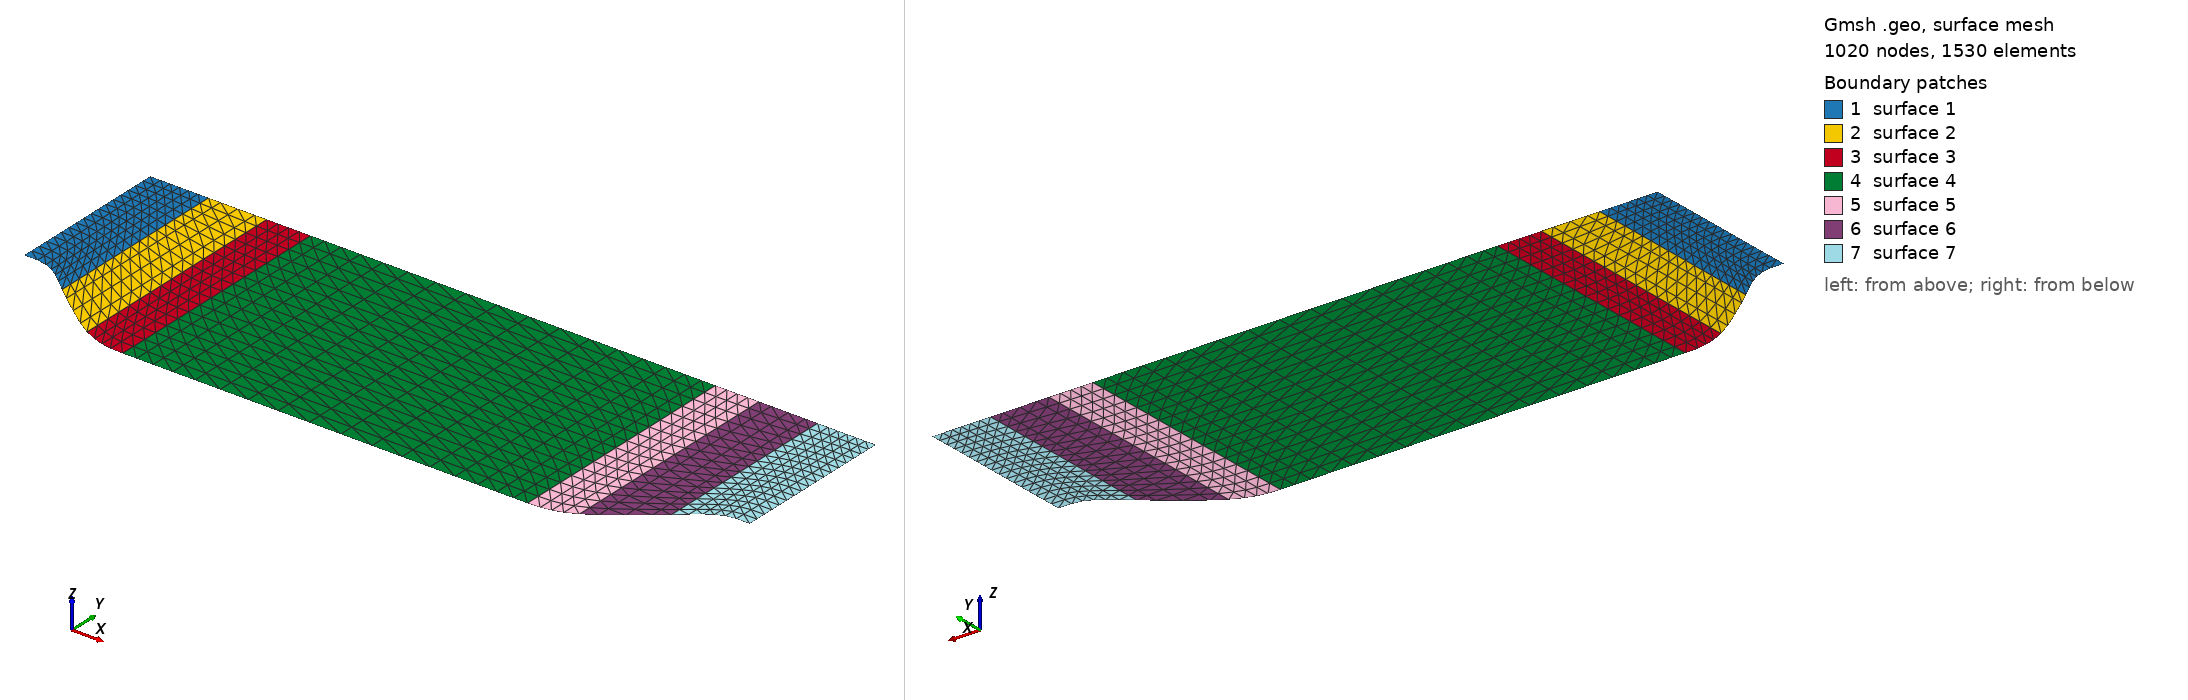

Gmsh geometry script, surface-meshed: 1020 nodes, 1530 surface elements. Boundary patches (legend numbers): 1 surface 1, 2 surface 2, 3 surface 3, 4 surface 4, 5 surface 5, 6 surface 6, 7 surface 7. Left view from above one corner, right view from below the opposite corner. The script declares no physical surfaces, so the legend lists its geometric surfaces. The drawing asked Gmsh for element sizes between 1% and 20% of the model's largest extent; the script's own settings can give other sizes.

=== grd_phill.geo (drawn) ===
Point(0)={0.0, 1.0, 0.00 }; 
Point(1)={0.0452261306533, 1.0, 0.00 }; 
Point(2)={0.0904522613065, 1.0, 0.00 }; 
Point(3)={0.13567839196, 0.999331988101, 0.00 }; 
Point(4)={0.180904522613, 0.996347140421, 0.00 }; 
Point(5)={0.226130653266, 0.990440402426, 0.00 }; 
Point(6)={0.27135678392, 0.980687293038, 0.00 }; 
Point(7)={0.316582914573, 0.966163331183, 0.00 }; 
Point(8)={0.361809045226, 0.946151260976, 0.00 }; 
Point(9)={0.407035175879, 0.921079393911, 0.00 }; 
Point(10)={0.452261306533, 0.891769709666, 0.00 }; 
Point(11)={0.497487437186, 0.859044546003, 0.00 }; 
Point(12)={0.542713567839, 0.823710155047, 0.00 }; 
Point(13)={0.587939698492, 0.786496754578, 0.00 }; 
Point(14)={0.633165829146, 0.748112118443, 0.00 }; 
Point(15)={0.678391959799, 0.709264017214, 0.00 }; 
Point(16)={0.723618090452, 0.670659053087, 0.00 }; 
Point(17)={0.768844221106, 0.632775051456, 0.00 }; 
Point(18)={0.814070351759, 0.595588398915, 0.00 }; 
Point(19)={0.859296482412, 0.559009006233, 0.00 }; 
Point(20)={0.904522613065, 0.522946784183, 0.00 }; 
Point(21)={0.949748743719, 0.487311643538, 0.00 }; 
Point(22)={0.994974874372, 0.452013495068, 0.00 }; 
Point(23)={1.04020100503, 0.416962249546, 0.00 }; 
Point(24)={1.08542713568, 0.382069613105, 0.00 }; 
Point(25)={1.13065326633, 0.347376069959, 0.00 }; 
Point(26)={1.17587939698, 0.313134863104, 0.00 }; 
Point(27)={1.22110552764, 0.279619165914, 0.00 }; 
Point(28)={1.26633165829, 0.247102151763, 0.00 }; 
Point(29)={1.31155778894, 0.215856994026, 0.00 }; 
Point(30)={1.3567839196, 0.186156866077, 0.00 }; 
Point(31)={1.40201005025, 0.158274941291, 0.00 }; 
Point(32)={1.4472361809, 0.132481329145, 0.00 }; 
Point(33)={1.49246231156, 0.108935502559, 0.00 }; 
Point(34)={1.53768844221, 0.0876579315729, 0.00 }; 
Point(35)={1.58291457286, 0.0686602562541, 0.00 }; 
Point(36)={1.62814070352, 0.0519541166711, 0.00 }; 
Point(37)={1.67336683417, 0.037551152892, 0.00 }; 
Point(38)={1.71859296482, 0.0254630049851, 0.00 }; 
Point(39)={1.76381909548, 0.0157013130186, 0.00 }; 
Point(40)={1.80904522613, 0.00827771706065, 0.00 }; 
Point(41)={1.85427135678, 0.00320385717949, 0.00 }; 
Point(42)={1.89949748744, 0.000491373443305, 0.00 }; 
Point(43)={1.94472361809, 0.0, 0.00 }; 
Point(44)={1.98994974874, 0.0, 0.00 }; 
Point(45)={2.0351758794, 0.0, 0.00 }; 
Point(46)={2.08040201005, 0.0, 0.00 }; 
Point(47)={2.1256281407, 0.0, 0.00 }; 
Point(48)={2.17085427136, 0.0, 0.00 }; 
Point(49)={2.21608040201, 0.0, 0.00 }; 
Point(50)={2.26130653266, 0.0, 0.00 }; 
Point(51)={2.30653266332, 0.0, 0.00 }; 
Point(52)={2.35175879397, 0.0, 0.00 }; 
Point(53)={2.39698492462, 0.0, 0.00 }; 
Point(54)={2.44221105528, 0.0, 0.00 }; 
Point(55)={2.48743718593, 0.0, 0.00 }; 
Point(56)={2.53266331658, 0.0, 0.00 }; 
Point(57)={2.57788944724, 0.0, 0.00 }; 
Point(58)={2.62311557789, 0.0, 0.00 }; 
Point(59)={2.66834170854, 0.0, 0.00 }; 
Point(60)={2.7135678392, 0.0, 0.00 }; 
Point(61)={2.75879396985, 0.0, 0.00 }; 
Point(62)={2.8040201005, 0.0, 0.00 }; 
Point(63)={2.84924623116, 0.0, 0.00 }; 
Point(64)={2.89447236181, 0.0, 0.00 }; 
Point(65)={2.93969849246, 0.0, 0.00 }; 
Point(66)={2.98492462312, 0.0, 0.00 }; 
Point(67)={3.03015075377, 0.0, 0.00 }; 
Point(68)={3.07537688442, 0.0, 0.00 }; 
Point(69)={3.12060301508, 0.0, 0.00 }; 
Point(70)={3.16582914573, 0.0, 0.00 }; 
Point(71)={3.21105527638, 0.0, 0.00 }; 
Point(72)={3.25628140704, 0.0, 0.00 }; 
Point(73)={3.30150753769, 0.0, 0.00 }; 
Point(74)={3.34673366834, 0.0, 0.00 }; 
Point(75)={3.39195979899, 0.0, 0.00 }; 
Point(76)={3.43718592965, 0.0, 0.00 }; 
Point(77)={3.4824120603, 0.0, 0.00 }; 
Point(78)={3.52763819095, 0.0, 0.00 }; 
Point(79)={3.57286432161, 0.0, 0.00 }; 
Point(80)={3.61809045226, 0.0, 0.00 }; 
Point(81)={3.66331658291, 0.0, 0.00 }; 
Point(82)={3.70854271357, 0.0, 0.00 }; 
Point(83)={3.75376884422, 0.0, 0.00 }; 
Point(84)={3.79899497487, 0.0, 0.00 }; 
Point(85)={3.84422110553, 0.0, 0.00 }; 
Point(86)={3.88944723618, 0.0, 0.00 }; 
Point(87)={3.93467336683, 0.0, 0.00 }; 
Point(88)={3.97989949749, 0.0, 0.00 }; 
Point(89)={4.02512562814, 0.0, 0.00 }; 
Point(90)={4.07035175879, 0.0, 0.00 }; 
Point(91)={4.11557788945, 0.0, 0.00 }; 
Point(92)={4.1608040201, 0.0, 0.00 }; 
Point(93)={4.20603015075, 0.0, 0.00 }; 
Point(94)={4.25125628141, 0.0, 0.00 }; 
Point(95)={4.29648241206, 0.0, 0.00 }; 
Point(96)={4.34170854271, 0.0, 0.00 }; 
Point(97)={4.38693467337, 0.0, 0.00 }; 
Point(98)={4.43216080402, 0.0, 0.00 }; 
Point(99)={4.47738693467, 0.0, 0.00 }; 
Point(100)={4.52261306533, 0.0, 0.00 }; 
Point(101)={4.56783919598, 0.0, 0.00 }; 
Point(102)={4.61306532663, 0.0, 0.00 }; 
Point(103)={4.65829145729, 0.0, 0.00 }; 
Point(104)={4.70351758794, 0.0, 0.00 }; 
Point(105)={4.74874371859, 0.0, 0.00 }; 
Point(106)={4.79396984925, 0.0, 0.00 }; 
Point(107)={4.8391959799, 0.0, 0.00 }; 
Point(108)={4.88442211055, 0.0, 0.00 }; 
Point(109)={4.92964824121, 0.0, 0.00 }; 
Point(110)={4.97487437186, 0.0, 0.00 }; 
Point(111)={5.02010050251, 0.0, 0.00 }; 
Point(112)={5.06532663317, 0.0, 0.00 }; 
Point(113)={5.11055276382, 0.0, 0.00 }; 
Point(114)={5.15577889447, 0.0, 0.00 }; 
Point(115)={5.20100502513, 0.0, 0.00 }; 
Point(116)={5.24623115578, 0.0, 0.00 }; 
Point(117)={5.29145728643, 0.0, 0.00 }; 
Point(118)={5.33668341709, 0.0, 0.00 }; 
Point(119)={5.38190954774, 0.0, 0.00 }; 
Point(120)={5.42713567839, 0.0, 0.00 }; 
Point(121)={5.47236180905, 0.0, 0.00 }; 
Point(122)={5.5175879397, 0.0, 0.00 }; 
Point(123)={5.56281407035, 0.0, 0.00 }; 
Point(124)={5.60804020101, 0.0, 0.00 }; 
Point(125)={5.65326633166, 0.0, 0.00 }; 
Point(126)={5.69849246231, 0.0, 0.00 }; 
Point(127)={5.74371859296, 0.0, 0.00 }; 
Point(128)={5.78894472362, 0.0, 0.00 }; 
Point(129)={5.83417085427, 0.0, 0.00 }; 
Point(130)={5.87939698492, 0.0, 0.00 }; 
Point(131)={5.92462311558, 0.0, 0.00 }; 
Point(132)={5.96984924623, 0.0, 0.00 }; 
Point(133)={6.01507537688, 0.0, 0.00 }; 
Point(134)={6.06030150754, 0.0, 0.00 }; 
Point(135)={6.10552763819, 0.0, 0.00 }; 
Point(136)={6.15075376884, 0.0, 0.00 }; 
Point(137)={6.1959798995, 0.0, 0.00 }; 
Point(138)={6.24120603015, 0.0, 0.00 }; 
Point(139)={6.2864321608, 0.0, 0.00 }; 
Point(140)={6.33165829146, 0.0, 0.00 }; 
Point(141)={6.37688442211, 0.0, 0.00 }; 
Point(142)={6.42211055276, 0.0, 0.00 }; 
Point(143)={6.46733668342, 0.0, 0.00 }; 
Point(144)={6.51256281407, 0.0, 0.00 }; 
Point(145)={6.55778894472, 0.0, 0.00 }; 
Point(146)={6.60301507538, 0.0, 0.00 }; 
Point(147)={6.64824120603, 0.0, 0.00 }; 
Point(148)={6.69346733668, 0.0, 0.00 }; 
Point(149)={6.73869346734, 0.0, 0.00 }; 
Point(150)={6.78391959799, 0.0, 0.00 }; 
Point(151)={6.82914572864, 0.0, 0.00 }; 
Point(152)={6.8743718593, 0.0, 0.00 }; 
Point(153)={6.91959798995, 0.0, 0.00 }; 
Point(154)={6.9648241206, 0.0, 0.00 }; 
Point(155)={7.01005025126, 0.0, 0.00 }; 
Point(156)={7.05527638191, 0.0, 0.00 }; 
Point(157)={7.10050251256, 0.000491373443305, 0.00 }; 
Point(158)={7.14572864322, 0.00320385717949, 0.00 }; 
Point(159)={7.19095477387, 0.00827771706065, 0.00 }; 
Point(160)={7.23618090452, 0.0157013130186, 0.00 }; 
Point(161)={7.28140703518, 0.0254630049851, 0.00 }; 
Point(162)={7.32663316583, 0.037551152892, 0.00 }; 
Point(163)={7.37185929648, 0.0519541166711, 0.00 }; 
Point(164)={7.41708542714, 0.0686602562541, 0.00 }; 
Point(165)={7.46231155779, 0.0876579315729, 0.00 }; 
Point(166)={7.50753768844, 0.108935502559, 0.00 }; 
Point(167)={7.5527638191, 0.132481329145, 0.00 }; 
Point(168)={7.59798994975, 0.158274941291, 0.00 }; 
Point(169)={7.6432160804, 0.186156866077, 0.00 }; 
Point(170)={7.68844221106, 0.215856994026, 0.00 }; 
Point(171)={7.73366834171, 0.247102151763, 0.00 }; 
Point(172)={7.77889447236, 0.279619165914, 0.00 }; 
Point(173)={7.82412060302, 0.313134863104, 0.00 }; 
Point(174)={7.86934673367, 0.347376069959, 0.00 }; 
Point(175)={7.91457286432, 0.382069613105, 0.00 }; 
Point(176)={7.95979899497, 0.416962249546, 0.00 }; 
Point(177)={8.00502512563, 0.452013495068, 0.00 }; 
Point(178)={8.05025125628, 0.487311643538, 0.00 }; 
Point(179)={8.09547738693, 0.522946784183, 0.00 }; 
Point(180)={8.14070351759, 0.559009006233, 0.00 }; 
Point(181)={8.18592964824, 0.595588398915, 0.00 }; 
Point(182)={8.23115577889, 0.632775051456, 0.00 }; 
Point(183)={8.27638190955, 0.670659053087, 0.00 }; 
Point(184)={8.3216080402, 0.709264017214, 0.00 }; 
Point(185)={8.36683417085, 0.748112118443, 0.00 }; 
Point(186)={8.41206030151, 0.786496754578, 0.00 }; 
Point(187)={8.45728643216, 0.823710155047, 0.00 }; 
Point(188)={8.50251256281, 0.859044546003, 0.00 }; 
Point(189)={8.54773869347, 0.891769709666, 0.00 }; 
Point(190)={8.59296482412, 0.921079393911, 0.00 }; 
Point(191)={8.63819095477, 0.946151260976, 0.00 }; 
Point(192)={8.68341708543, 0.966163331183, 0.00 }; 
Point(193)={8.72864321608, 0.980687293038, 0.00 }; 
Point(194)={8.77386934673, 0.990440402426, 0.00 }; 
Point(195)={8.81909547739, 0.996347140421, 0.00 }; 
Point(196)={8.86432160804, 0.999331988101, 0.00 }; 
Point(197)={8.90954773869, 1.0, 0.00 }; 
Point(198)={8.95477386935, 1.0, 0.00 }; 
Point(199)={9.0, 1.0, 0.00 }; 


Point(200) = {0.0, 3.036, 0.00 }; 
Point(201) = {0.723618090452, 3.036, 0.00 };

Spline(1) = {0:15, 16};

Line(2)   = {16,  201};
Line(3)   = {201, 200};
Line(4)   = {200,   0};

Line Loop(5) = {1, 2, 3, 4};

Transfinite Line {1   } =  7 Using Bump 1.9 ;
Transfinite Line {   3} =  7 Using Bump 1.25;
Transfinite Line {2, 4} = 18 Using Progression 1;

Plane Surface (1) = {5};
Transfinite Surface{1};

Point(202) = {1.4472361809, 3.036, 0.00 };

Spline(6) = {16:31, 32};

Line(7)   = {32,  202};
Line(8)   = {202, 201};

Line Loop(9) = {6, 7, 8, -2};

Transfinite Line {6   } =  5 Using Bump 0.5 ;
Transfinite Line {   8} =  5 Using Bump 0.5 ;
Transfinite Line {   7} = 18 Using Progression 1;

Plane Surface (2) = {9};
Transfinite Surface{2};

Point(203) = {1.98994974874, 3.036, 0.00 };

Spline(10) = {32:43, 44};

Line(11)   = {44,  203};
Line(12)   = {203, 202};

Line Loop(13) = {10, 11, 12, -7};

Transfinite Line {10  } =  5 Using Bump 1.5 ;
Transfinite Line {  12} =  5 Using Bump 1.2 ;
Transfinite Line {  11} = 18 Using Progression 1;

Plane Surface (3) = {13};
Transfinite Surface{3};

Point(204) = {7.01005025126, 3.036, 0.00 };

Spline(14) = {44:154, 155};

Line(15)   = {155, 204};
Line(16)   = {204, 203};

Line Loop(17) = {14, 15, 16, -11};

Transfinite Line {14  } = 18 Using Bump 0.4 ;
Transfinite Line {  16} = 18 Using Bump 0.4 ;
Transfinite Line {  15} = 18 Using Progression 1;

Plane Surface (4) = {17};
Transfinite Surface{4};

Point(205) = {7.5527638191, 3.036, 0.00 };

Spline(18) = {155:166, 167};

Line(19)   = {167, 205};
Line(20)   = {205, 204};

Line Loop(21) = {18, 19, 20, -15};

Transfinite Line {18  } =  5 Using Bump 1.5 ;
Transfinite Line {  20} =  5 Using Bump 1.2 ;
Transfinite Line {  19} = 18 Using Progression 1;

Plane Surface (5) = {21};
Transfinite Surface{5};

Point(206) = {8.27638190955, 3.036, 0.00 };

Spline(22) = {167:182, 183};

Line(23)   = {183, 206};
Line(24)   = {206, 205};

Line Loop(25) = {22, 23, 24, -19};

Transfinite Line {22  } =  5 Using Bump 0.5 ;
Transfinite Line {  24} =  5 Using Bump 0.5 ;
Transfinite Line {  23} = 18 Using Progression 1;

Plane Surface (6) = {25};
Transfinite Surface{6};


Point(207) = {9, 3.036, 0.00 };

Spline(26) = {183:198, 199};

Line(27)   = {199, 207};
Line(28)   = {207, 206};

Line Loop(29) = {26, 27, 28, -23};

Transfinite Line {26  } =  7 Using Bump 1.9 ;
Transfinite Line {  28} =  7 Using Bump 1.25;
Transfinite Line {  27} = 18 Using Progression 1;

Plane Surface (7) = {29};
Transfinite Surface{7};
